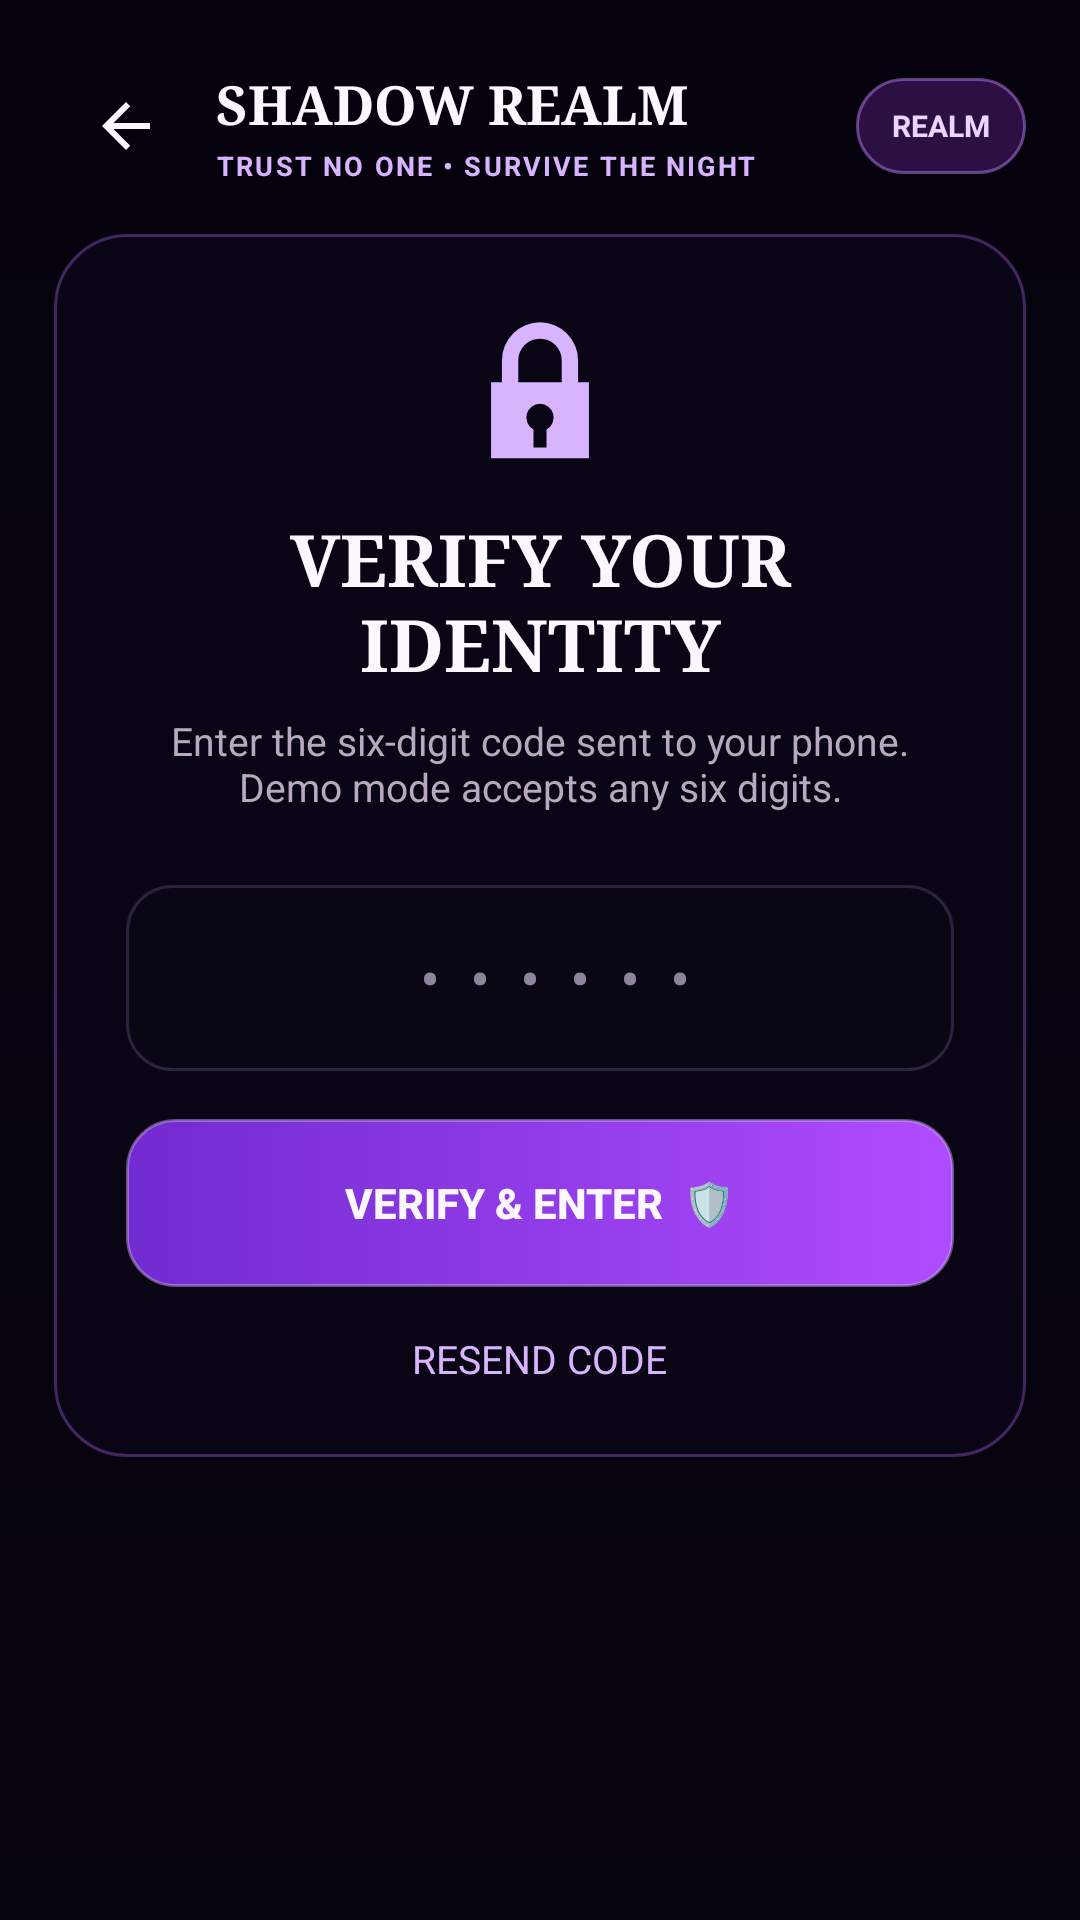

Produce the Android XML layout that renders to this screen, including the resource entries it uses.
<!-- AndroidManifest.xml: application theme AppTheme -->
<!-- res/layout/activity_otp.xml -->
<?xml version="1.0" encoding="utf-8"?>
<FrameLayout xmlns:android="http://schemas.android.com/apk/res/android" android:layout_width="match_parent" android:layout_height="match_parent" android:background="@color/realm_bg">
    <ImageView android:layout_width="match_parent" android:layout_height="match_parent" android:src="@drawable/shadow_realm_bg" android:scaleType="centerCrop" android:alpha="0.78" android:contentDescription="Shadow Realm night landscape"/>
    <View android:layout_width="match_parent" android:layout_height="match_parent" android:background="@drawable/realm_scrim"/>
    <ScrollView android:layout_width="match_parent" android:layout_height="match_parent" android:fillViewport="true">
        <LinearLayout android:layout_width="match_parent" android:layout_height="wrap_content" android:orientation="vertical" android:padding="18dp">
            
<LinearLayout android:layout_width="match_parent" android:layout_height="wrap_content" android:orientation="vertical">
    <include layout="@layout/realm_topbar"/>
    <LinearLayout android:layout_width="match_parent" android:layout_height="wrap_content" android:orientation="vertical" android:padding="24dp" android:layout_marginTop="12dp" android:background="@drawable/realm_panel">
        <ImageView android:layout_width="58dp" android:layout_height="58dp" android:layout_gravity="center" android:src="@drawable/ic_lock" android:contentDescription="Secure verification"/>
        <TextView android:layout_width="match_parent" android:layout_height="wrap_content" android:text="VERIFY YOUR IDENTITY" android:textColor="@color/realm_text" android:textSize="24sp" android:textStyle="bold" android:fontFamily="serif" android:gravity="center" android:layout_marginTop="10dp"/>
        <TextView android:layout_width="match_parent" android:layout_height="wrap_content" android:text="Enter the six-digit code sent to your phone. Demo mode accepts any six digits." android:textColor="@color/realm_muted" android:textSize="13sp" android:gravity="center" android:layout_marginTop="7dp"/>
        <EditText android:id="@+id/otp" android:layout_width="match_parent" android:layout_height="62dp" android:layout_marginTop="24dp" android:background="@drawable/realm_input" android:hint="  •  •  •  •  •  •" android:textColor="@color/realm_text" android:textColorHint="#8E849B" android:textSize="20sp" android:gravity="center" android:inputType="number" android:maxLength="6"/>
        <Button android:id="@+id/verifyOtp" android:layout_width="match_parent" android:layout_height="56dp" android:layout_marginTop="16dp" android:text="VERIFY &amp; ENTER  🛡" android:textColor="@color/realm_text" android:textStyle="bold" android:background="@drawable/realm_button"/>
        <TextView android:id="@+id/resendOtp" android:layout_width="wrap_content" android:layout_height="wrap_content" android:layout_gravity="center" android:layout_marginTop="15dp" android:text="RESEND CODE" android:textColor="@color/realm_purple_bright" android:textSize="13sp" android:clickable="true" android:focusable="true"/>
    </LinearLayout>
</LinearLayout>

        </LinearLayout>
    </ScrollView>
</FrameLayout>
<!-- res/layout/realm_topbar.xml (included above) -->
<LinearLayout xmlns:android="http://schemas.android.com/apk/res/android"
    android:layout_width="match_parent" android:layout_height="wrap_content"
    android:orientation="horizontal" android:gravity="center_vertical">
    <ImageButton android:id="@+id/btnBack" android:layout_width="48dp" android:layout_height="48dp"
        android:background="@android:color/transparent" android:src="@drawable/ic_arrow_back"
        android:contentDescription="Back" android:padding="12dp"/>
    <LinearLayout android:layout_width="0dp" android:layout_height="wrap_content" android:layout_weight="1"
        android:orientation="vertical" android:paddingStart="6dp">
        <TextView android:id="@+id/tvTopTitle" android:layout_width="match_parent" android:layout_height="wrap_content"
            android:text="SHADOW REALM" android:textColor="@color/realm_text" android:textSize="18sp"
            android:textStyle="bold" android:fontFamily="serif"/>
        <TextView android:id="@+id/tvTopSubtitle" android:layout_width="match_parent" android:layout_height="wrap_content"
            android:text="TRUST NO ONE • SURVIVE THE NIGHT" android:textColor="@color/realm_purple_bright"
            android:textSize="9sp" android:textStyle="bold" android:letterSpacing="0.08" android:layout_marginTop="2dp"/>
    </LinearLayout>
    <TextView android:id="@+id/tvTopBadge" android:layout_width="wrap_content" android:layout_height="32dp"
        android:paddingStart="12dp" android:paddingEnd="12dp" android:gravity="center"
        android:text="REALM" android:textColor="@color/realm_lilac" android:textSize="10sp"
        android:textStyle="bold" android:background="@drawable/realm_chip"/>
</LinearLayout>
<!-- resources referenced by this layout -->
<resources>
  <color name="realm_bg">#05020D</color>
  <color name="realm_lilac">#E9D5FF</color>
  <color name="realm_muted">#B7AABD</color>
  <color name="realm_purple_bright">#D8B4FE</color>
  <color name="realm_text">#FAF7FF</color>
  <!-- drawable ic_arrow_back (drawable) -->
  <vector xmlns:android="http://schemas.android.com/apk/res/android" android:width="24dp" android:height="24dp" android:viewportWidth="24" android:viewportHeight="24">
      <path android:fillColor="#FAF7FF" android:pathData="M20,11H7.83l5.59,-5.59L12,4l-8,8 8,8 1.41,-1.41L7.83,13H20v-2z"/>
  </vector>
  <!-- drawable ic_lock (drawable) -->
  <vector xmlns:android="http://schemas.android.com/apk/res/android" android:width="32dp" android:height="32dp" android:viewportWidth="32" android:viewportHeight="32">
      <path android:fillColor="#D8B4FE" android:pathData="M9,14V10a7,7 0,0 1,14 0v4h2v14H7V14h2zM12,14h8V10a4,4 0,0 0,-8 0v4zM16,18a2.5,2.5 0,0 0,-1.2 4.7V26h2.4v-3.3A2.5,2.5 0,0 0,16 18z"/>
  </vector>
  <!-- drawable realm_button (drawable) -->
  <selector xmlns:android="http://schemas.android.com/apk/res/android">
      <item android:state_enabled="false"><shape><solid android:color="#553B2859"/><corners android:radius="16dp"/></shape></item>
      <item android:state_pressed="true"><shape><gradient android:angle="0" android:startColor="#8B3CE8" android:endColor="#C85BFF"/><corners android:radius="16dp"/></shape></item>
      <item><shape><gradient android:angle="0" android:startColor="#712BD0" android:endColor="#B04CFF"/><corners android:radius="16dp"/><stroke android:width="1dp" android:color="#70D9B7FF"/></shape></item>
  </selector>
  <!-- drawable realm_chip (drawable) -->
  <shape xmlns:android="http://schemas.android.com/apk/res/android">
      <solid android:color="#5C6F2CA3"/>
      <corners android:radius="40dp"/>
      <stroke android:width="1dp" android:color="#78C084FC"/>
  </shape>
  <!-- drawable realm_input (drawable) -->
  <selector xmlns:android="http://schemas.android.com/apk/res/android">
      <item android:state_focused="true"><shape><solid android:color="#D31B102B"/><corners android:radius="15dp"/><stroke android:width="1dp" android:color="#C084FC"/></shape></item>
      <item><shape><solid android:color="#A70C0814"/><corners android:radius="15dp"/><stroke android:width="1dp" android:color="#3D9879B8"/></shape></item>
  </selector>
  <!-- drawable realm_panel (drawable) -->
  <shape xmlns:android="http://schemas.android.com/apk/res/android">
      <solid android:color="@color/realm_panel"/>
      <corners android:radius="24dp"/>
      <stroke android:width="1dp" android:color="@color/realm_line"/>
      <padding android:left="2dp" android:top="2dp" android:right="2dp" android:bottom="2dp"/>
  </shape>
  <!-- drawable realm_scrim (drawable) -->
  <shape xmlns:android="http://schemas.android.com/apk/res/android">
      <gradient android:angle="270" android:startColor="#25030108" android:centerColor="#65070412" android:endColor="#D505020B" android:centerY="0.58"/>
  </shape>
  <style name="AppTheme" parent="Theme.MaterialComponents.DayNight.NoActionBar">
          <item name="android:fontFamily">sans</item>
          <item name="android:windowLightStatusBar">false</item>
          <item name="android:statusBarColor">#030108</item>
          <item name="android:navigationBarColor">#030108</item>
          <item name="android:windowBackground">@color/realm_bg</item>
          <item name="colorAccent">@color/realm_purple</item>
          <item name="android:colorAccent">@color/realm_purple</item>
          <item name="android:windowActionModeOverlay">true</item>
      </style>
  <color name="realm_panel">#D90B0717</color>
  <color name="realm_line">#55B66CFF</color>
  <color name="realm_purple">#A855F7</color>
</resources>
